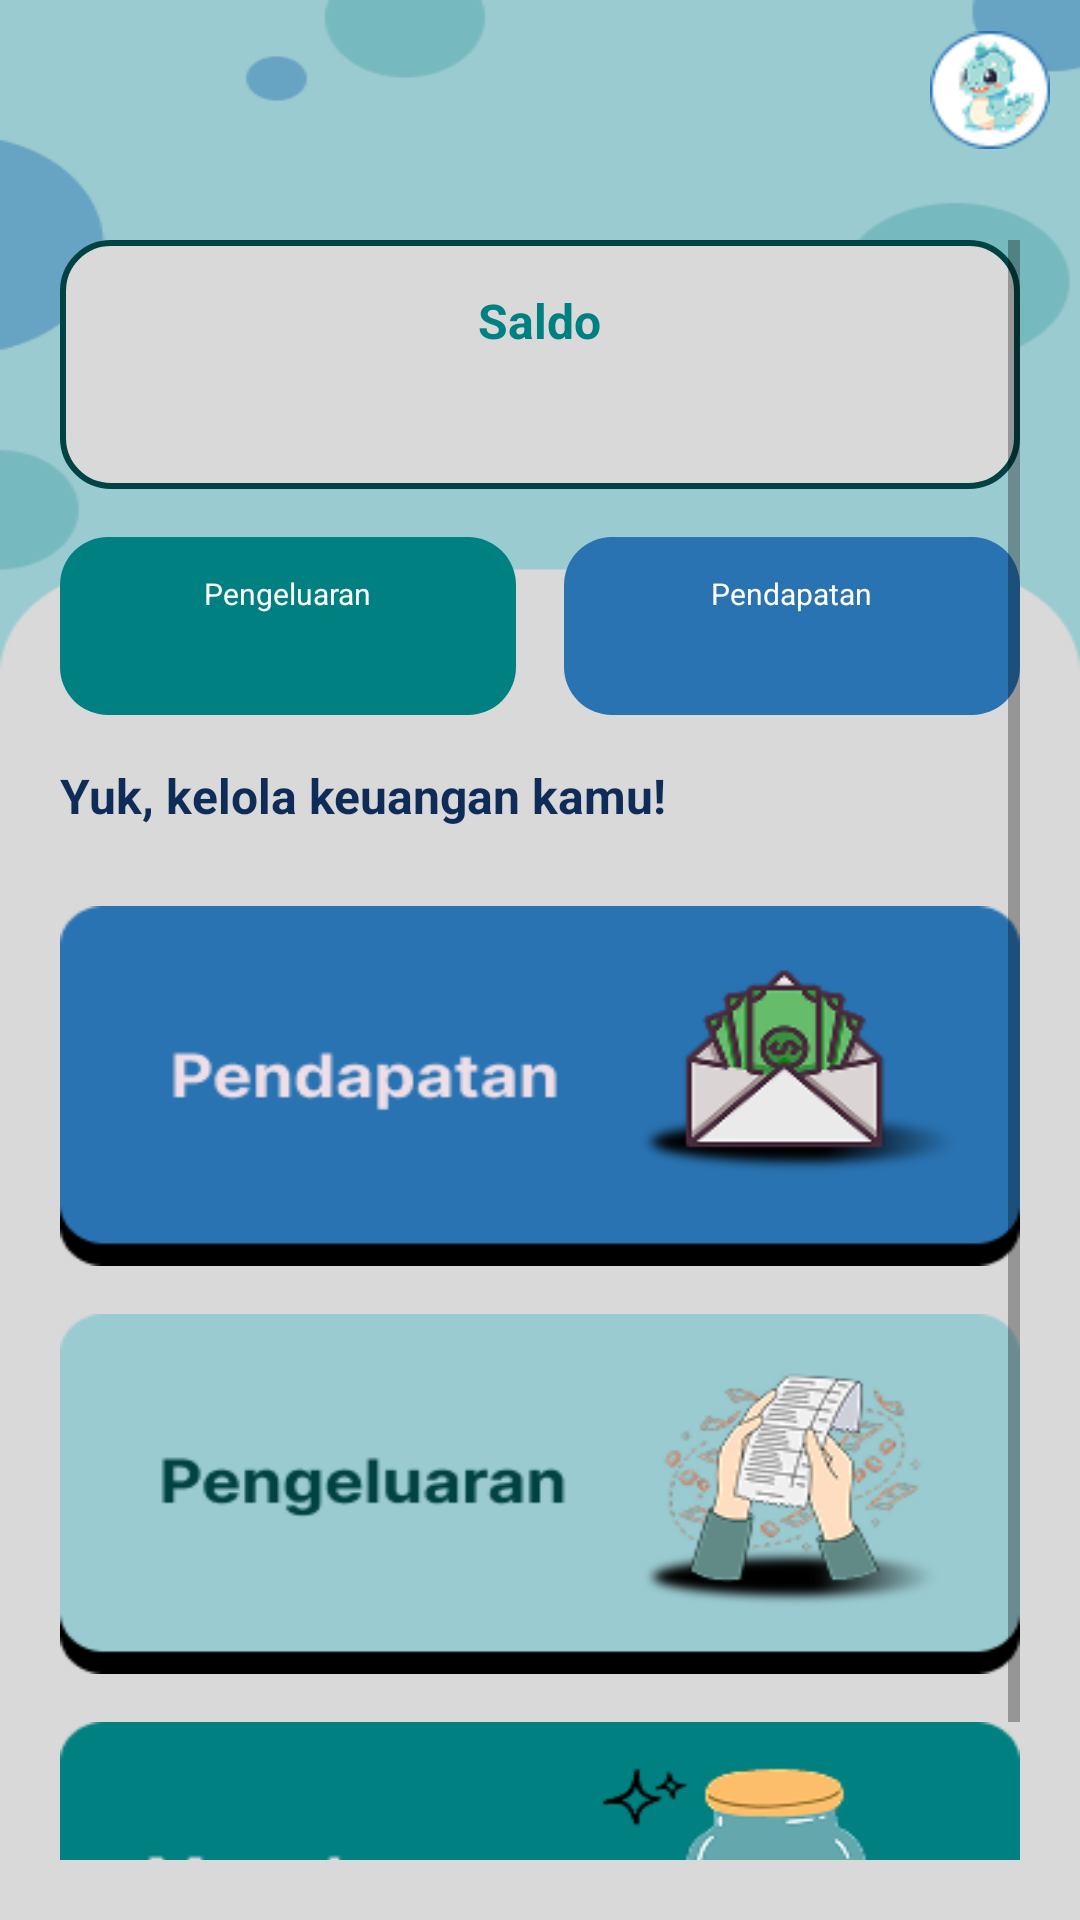

Write the Android layout XML for this screen, with the resource values it uses.
<!-- AndroidManifest.xml: activity theme Theme.Uangku -->
<!-- res/layout/activity_main.xml -->
<?xml version="1.0" encoding="utf-8"?>
<androidx.constraintlayout.widget.ConstraintLayout
    xmlns:android="http://schemas.android.com/apk/res/android"
    xmlns:app="http://schemas.android.com/apk/res-auto"
    xmlns:tools="http://schemas.android.com/tools"
    android:id="@+id/rootLayout"
    android:layout_width="match_parent"
    android:layout_height="match_parent"
    android:background="@drawable/beranda"
    tools:context=".MainActivity">

    
    <LinearLayout
        android:id="@+id/headerLayout"
        android:layout_width="0dp"
        android:layout_height="wrap_content"
        android:orientation="horizontal"
        android:gravity="center_vertical"
        android:padding="10dp"
        app:layout_constraintTop_toTopOf="parent"
        app:layout_constraintStart_toStartOf="parent"
        app:layout_constraintEnd_toEndOf="parent">

        
        <TextView
            android:id="@+id/tvHelloUser"
            android:layout_width="0dp"
            android:layout_height="wrap_content"
            android:layout_weight="1"
            android:textColor="#21588A"
            android:textSize="20sp"
            android:textStyle="bold"
            tools:text="Halo, User!" />

        
        <ImageView
            android:id="@+id/imgProfile"
            android:layout_width="40dp"
            android:layout_height="40dp"
            android:src="@drawable/circle_bg"
            android:contentDescription="Profil" />
    </LinearLayout>

    
    <ScrollView
        android:id="@+id/scrollContent"
        android:layout_width="0dp"
        android:layout_height="0dp"
        app:layout_constraintTop_toBottomOf="@id/headerLayout"
        app:layout_constraintBottom_toBottomOf="parent"
        app:layout_constraintStart_toStartOf="parent"
        app:layout_constraintEnd_toEndOf="parent"
        android:padding="20dp">

        <LinearLayout
            android:layout_width="match_parent"
            android:layout_height="wrap_content"
            android:orientation="vertical">

            
            <LinearLayout
                android:layout_width="match_parent"
                android:layout_height="wrap_content"
                android:orientation="vertical"
                android:background="@drawable/rounded_top_background3"
                android:padding="16dp"
                android:layout_marginBottom="16dp"
                android:gravity="center">

                <TextView
                    android:layout_width="wrap_content"
                    android:layout_height="wrap_content"
                    android:text="Saldo"
                    android:textColor="#008080"
                    android:textSize="16sp"
                    android:textStyle="bold" />

                <TextView
                    android:id="@+id/tvBalance"
                    android:layout_width="wrap_content"
                    android:layout_height="wrap_content"
                    android:textSize="22sp"
                    android:textColor="#0F2C59"
                    android:textStyle="bold" />
            </LinearLayout>

            
            <LinearLayout
                android:layout_width="match_parent"
                android:layout_height="wrap_content"
                android:orientation="horizontal"
                android:gravity="center"
                android:layout_marginBottom="16dp">

                
                <LinearLayout
                    android:id="@+id/btnPengeluaran"
                    android:layout_width="0dp"
                    android:layout_height="wrap_content"
                    android:layout_weight="1"
                    android:orientation="vertical"
                    android:gravity="center"
                    android:background="@drawable/rounded_top_background2"
                    android:padding="12dp"
                    android:layout_marginEnd="8dp"
                    android:backgroundTint="#008080"
                    android:backgroundTintMode="src_atop"
                    android:elevation="4dp">

                    <TextView
                        android:layout_width="wrap_content"
                        android:layout_height="wrap_content"
                        android:text="Pengeluaran"
                        android:textColor="#FFFFFF"
                        android:textSize="10sp" />

                    <TextView
                        android:id="@+id/tvTotalExpense"
                        android:layout_width="wrap_content"
                        android:layout_height="wrap_content"
                        android:textColor="#FFFFFF"
                        android:textStyle="bold"
                        android:textSize="16sp" />
                </LinearLayout>

                
                <LinearLayout
                    android:id="@+id/btnPendapatan"
                    android:layout_width="0dp"
                    android:layout_height="wrap_content"
                    android:layout_weight="1"
                    android:orientation="vertical"
                    android:gravity="center"
                    android:background="@drawable/rounded_top_background2"
                    android:padding="12dp"
                    android:layout_marginStart="8dp"
                    android:backgroundTint="#2973B2"
                    android:elevation="4dp">

                    <TextView
                        android:layout_width="wrap_content"
                        android:layout_height="wrap_content"
                        android:text="Pendapatan"
                        android:textColor="#FFFFFF"
                        android:textSize="10sp" />

                    <TextView
                        android:id="@+id/tvTotalIncome"
                        android:layout_width="wrap_content"
                        android:layout_height="wrap_content"
                        android:textColor="#FFFFFF"
                        android:textStyle="bold"
                        android:textSize="16sp" />
                </LinearLayout>
            </LinearLayout>

            
            <TextView
                android:layout_width="match_parent"
                android:layout_height="wrap_content"
                android:layout_marginBottom="26dp"
                android:text="Yuk, kelola keuangan kamu!"
                android:textColor="#0F2C59"
                android:textSize="16sp"
                android:textStyle="bold" />

            
            <LinearLayout
                android:layout_width="match_parent"
                android:layout_height="wrap_content"
                android:orientation="vertical">
                

                <LinearLayout
                    android:id="@+id/btnPendapatanAction"
                    android:layout_width="match_parent"
                    android:layout_height="120dp"
                    android:layout_marginBottom="16dp"
                    android:background="@drawable/pendapatan"
                    android:clickable="true"
                    android:focusable="true"
                    android:orientation="horizontal"
                    android:gravity="center_vertical"
                    android:padding="16dp" />

                <LinearLayout
                    android:id="@+id/btnPengeluaranAction"
                    android:layout_width="match_parent"
                    android:layout_height="120dp"
                    android:layout_marginBottom="16dp"
                    android:background="@drawable/pengeluaran"
                    android:clickable="true"
                    android:focusable="true"
                    android:orientation="horizontal"
                    android:gravity="center_vertical"
                    android:padding="16dp" />

                <LinearLayout
                    android:id="@+id/btnTabungan"
                    android:layout_width="match_parent"
                    android:layout_height="120dp"
                    android:background="@drawable/menabung"
                    android:clickable="true"
                    android:focusable="true"
                    android:orientation="horizontal"
                    android:gravity="center_vertical"
                    android:padding="16dp" />
            </LinearLayout>
        </LinearLayout>
    </ScrollView>
</androidx.constraintlayout.widget.ConstraintLayout>
<!-- resources referenced by this layout -->
<resources>
  <!-- drawable beranda: png bitmap (drawable, 7907 bytes) -->
  <!-- drawable circle_bg: png bitmap (drawable, 3578 bytes) -->
  <!-- drawable menabung: png bitmap (drawable, 16343 bytes) -->
  <!-- drawable pendapatan: png bitmap (drawable, 12198 bytes) -->
  <!-- drawable pengeluaran: png bitmap (drawable, 18757 bytes) -->
  <!-- drawable rounded_top_background2 (drawable) -->
  <shape xmlns:android="http://schemas.android.com/apk/res/android"
      android:shape="rectangle">
      <solid android:color="?attr/colorPrimary"/>
      <corners android:topLeftRadius="16dp" android:topRightRadius="16dp"
               android:bottomLeftRadius="16dp" android:bottomRightRadius="16dp"/>
  </shape>
  <!-- drawable rounded_top_background3 (drawable) -->
  <shape xmlns:android="http://schemas.android.com/apk/res/android"
  android:shape="rectangle">
  
  <solid android:color="#D9D9D9" />
  
  <corners
      android:topLeftRadius="16dp"
      android:topRightRadius="16dp"
      android:bottomLeftRadius="16dp"
      android:bottomRightRadius="16dp" />
  
  <stroke
      android:width="2dp"
      android:color="#014242" />  
  </shape>
  <style name="Theme.Uangku" parent="android:Theme.Material.Light.NoActionBar" />
</resources>
